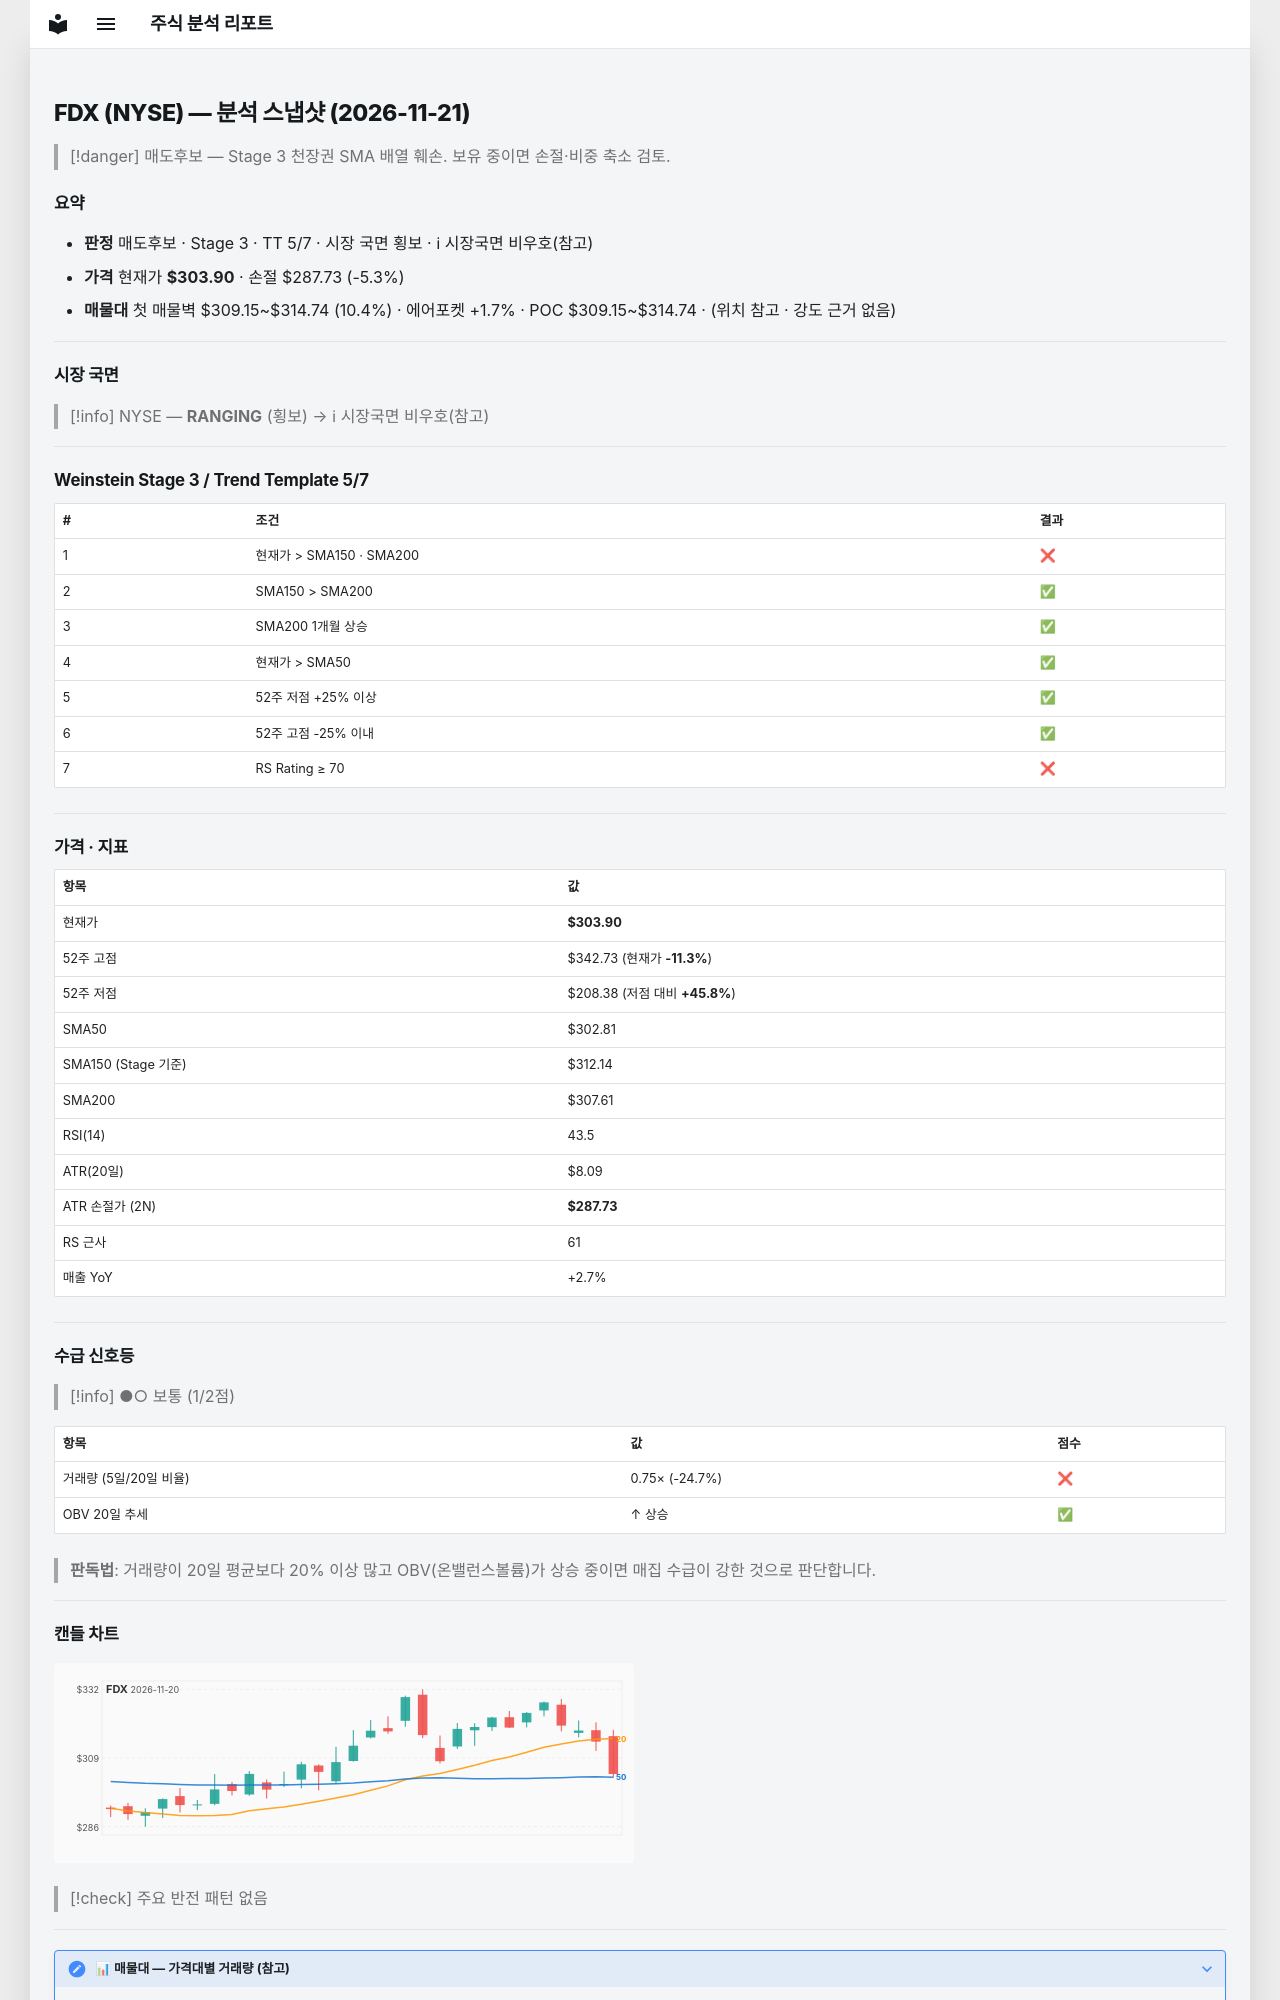

repository: soloandco/stock-reports · page: snapshots/FDX-2026-11-21/index.html · generator: mkdocs

---
type: analysis-snapshot
title: FDX 분석 스냅샷
ticker: FDX
market: NYSE
created: 2026-11-21
updated: 2026-11-21
bar-date: 2026-11-20
verdict: 매도후보
real-rr: 2.25
sma50-gap-pct: 0.4
weekly-position: 저항대아래
weekly-overhead-price: 340.35
weekly-overhead-pct: 12.0
stage: 3
trend-template-score: 5
tt-max: 7
ma-set: sma-50-150-200
price: 303.90301513671875
stop-price: 287.7253717774407
market-regime: RANGING
supply-demand-score: 1/2
supply-demand-label: 보통
status: tracking
tags:
  - stock-agent
  - watchlist
  - FDX
  - analysis
related:
  - "[[analysis-template]]"
---

# FDX (NYSE) — 분석 스냅샷 (2026-11-21)

> [!danger] 매도후보 — Stage 3 천장권
> SMA 배열 훼손. 보유 중이면 손절·비중 축소 검토.

## 요약

- **판정** 매도후보 · Stage 3 · TT 5/7 · 시장 국면 횡보 · ℹ 시장국면 비우호(참고)
- **가격** 현재가 **$303.90** · 손절 $287.73 (-5.3%)
- **매물대** 첫 매물벽 $309.15~$314.74 (10.4%) · 에어포켓 +1.7% · POC $309.15~$314.74 · (위치 참고 · 강도 근거 없음)

---

## 시장 국면

> [!info] NYSE — **RANGING** (횡보) → ℹ 시장국면 비우호(참고)

---

## Weinstein Stage 3 / Trend Template 5/7

| # | 조건 | 결과 |
|---|------|------|
| 1 | 현재가 > SMA150 · SMA200 | ❌ |
| 2 | SMA150 > SMA200 | ✅ |
| 3 | SMA200 1개월 상승 | ✅ |
| 4 | 현재가 > SMA50 | ✅ |
| 5 | 52주 저점 +25% 이상 | ✅ |
| 6 | 52주 고점 -25% 이내 | ✅ |
| 7 | RS Rating ≥ 70 | ❌ |

---

## 가격 · 지표

| 항목 | 값 |
|------|---|
| 현재가 | **$303.90** |
| 52주 고점 | $342.73 (현재가 **-11.3%**) |
| 52주 저점 | $208.38 (저점 대비 **+45.8%**) |
| SMA50 | $302.81 |
| SMA150 (Stage 기준) | $312.14 |
| SMA200 | $307.61 |
| RSI(14) | 43.5 |
| ATR(20일) | $8.09 |
| ATR 손절가 (2N) | **$287.73** |
| RS 근사 | 61 |
| 매출 YoY | +2.7% |

---
## 수급 신호등

> [!info] ●○ 보통 (1/2점)

| 항목 | 값 | 점수 |
|------|------|------|
| 거래량 (5일/20일 비율) | 0.75× (-24.7%) | ❌ |
| OBV 20일 추세 | ↑ 상승 | ✅ |

> **판독법**: 거래량이 20일 평균보다 20% 이상 많고 OBV(온밸런스볼륨)가 상승 중이면 매집 수급이 강한 것으로 판단합니다.

---
